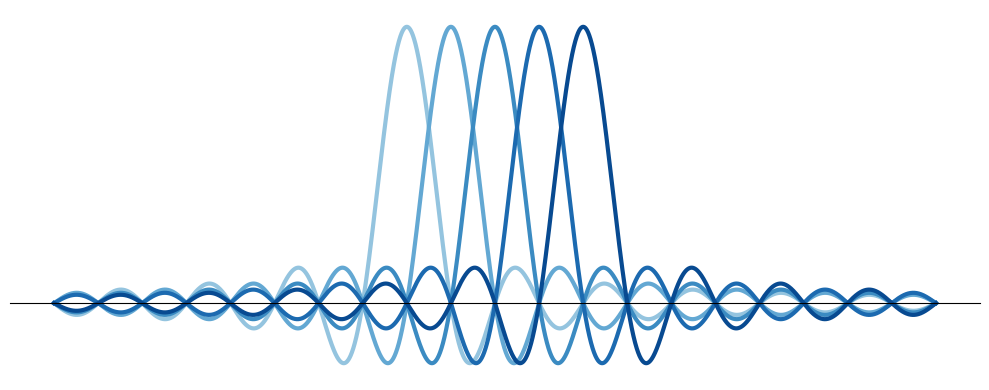

The matplotlib source for this figure:
import numpy as np
import matplotlib.pyplot as plt
import matplotlib.cm as cm

# パラメータ
num_sincs = 5                 # 配置する sinc 関数の数
spacing = 1                  # OFDMでの直交条件に基づく間隔
bandwidth = 3 / spacing

x = np.linspace(-10, 10, 5000)  # 時間軸

# sinc関数の中心位置（左右対称配置）
centers = np.linspace(-2, 2, num_sincs)

# カラーマップ（青系）から色を取得
colors = cm.Blues(np.linspace(0.4, 0.9, num_sincs))  # 明るすぎず濃すぎない範囲

# グラフ描画
plt.figure(figsize=(10, 4))

# 各 sinc 関数を青のバリエーションで描画
for c, color in zip(centers, colors):
    plt.plot(x, np.sinc((x - c) / spacing), linewidth=3, color=color)

# 軸の設定：目盛りは非表示にするが枠線は表示
plt.xticks([])
plt.yticks([])

# 軸のカスタマイズ
ax = plt.gca()
ax.spines['left'].set_color('none')
ax.spines['bottom'].set_position('zero')
ax.spines['right'].set_color('none')
ax.spines['top'].set_color('none')
ax.yaxis.set_ticks_position('left')
ax.xaxis.set_ticks_position('bottom')

# PNG保存
plt.tight_layout()
plt.savefig("ofdm_array.png", dpi=300, bbox_inches='tight', transparent=True)
plt.close()
